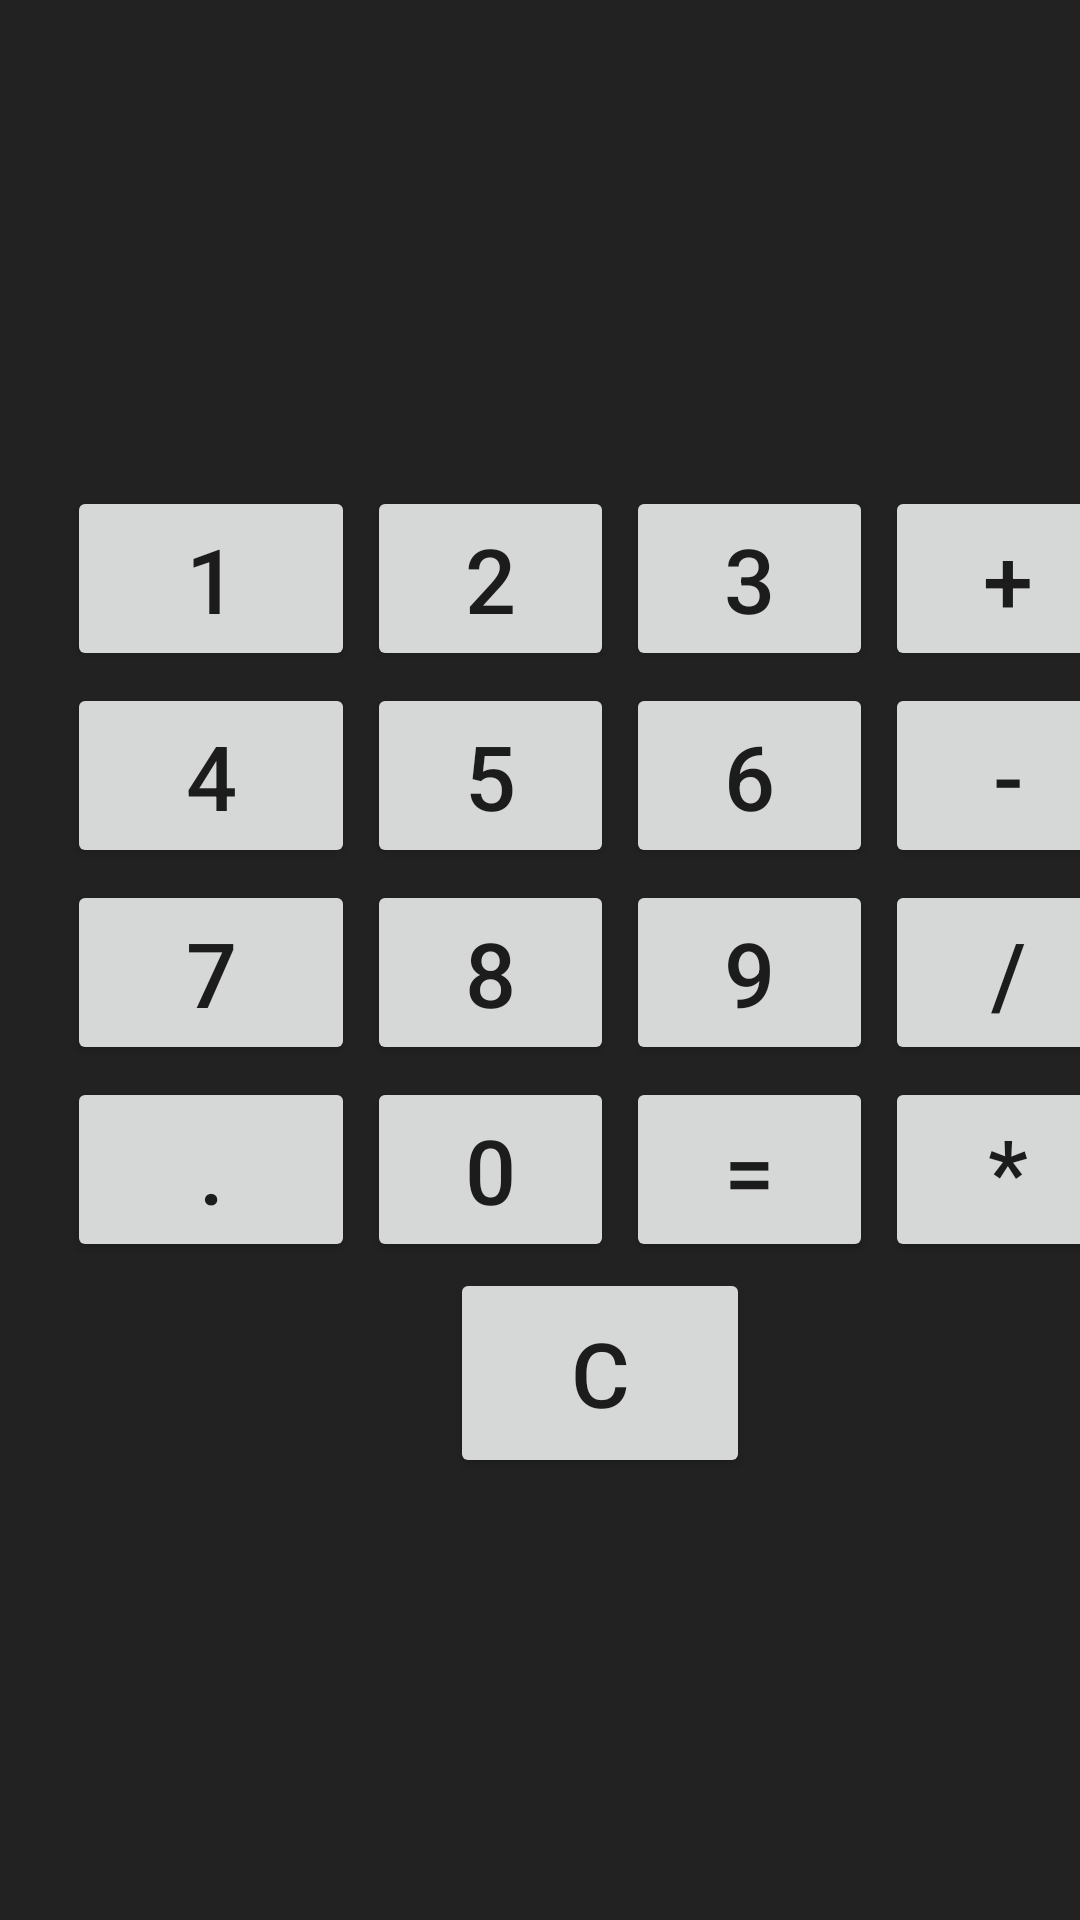

Here is an Android app screen rendered from its layout file. Give the layout XML and the strings, colors and styles it references.
<!-- AndroidManifest.xml: application theme Theme.SamsungTest -->
<!-- res/layout/activity_main.xml -->
<?xml version="1.0" encoding="utf-8"?>
<LinearLayout xmlns:android="http://schemas.android.com/apk/res/android"
    xmlns:app="http://schemas.android.com/apk/res-auto"
    xmlns:tools="http://schemas.android.com/tools"
    android:layout_width="match_parent"
    android:layout_height="match_parent"
    android:background="#232223"
    tools:context=".MainActivity"
    android:orientation="vertical"
    android:weightSum="7"
    tools:ignore="ExtraText">

    <TextView
        android:id="@+id/txt1"
        android:layout_width="397dp"
        android:layout_height="80dp"
        android:textColor="@color/white"
        android:textSize="70dp" />


    <TextView
        android:id="@+id/txt2"
        android:layout_width="397dp"
        android:layout_height="80dp"
        android:textColor="@color/white"
        android:textSize="70dp" />

    <TableLayout
        android:id="@+id/TableLayout01"
        android:layout_width="400dp"
        android:layout_height="wrap_content"
        android:gravity="center">

        <TableRow
            android:id="@+id/TableRow01"
            android:layout_width="fill_parent"
            android:layout_height="wrap_content"
            android:gravity="center">
            <Button
                android:layout_margin="2dp"
                android:id="@+id/Button01"
                android:layout_width="40pt"
                android:layout_height="30pt"
                android:text="@string/_1"
                android:textSize="30dp"/>

            <Button
                android:layout_margin="2dp"
                android:id="@+id/Button02"
                android:layout_width="40pt"
                android:layout_height="30pt"
                android:text="@string/_2"
                android:textSize="30dp"/>

            <Button
                android:layout_margin="2dp"
                android:id="@+id/Button03"
                android:layout_width="40pt"
                android:layout_height="30pt"
                android:text="@string/_3"
                android:textSize="30dp"/>

            <Button
                android:layout_margin="2dp"
                android:id="@+id/ButtonPlus"
                android:layout_width="40pt"
                android:layout_height="30pt"
                android:text="@string/plus"
                android:textSize="30dp"/>
        </TableRow>

        <TableRow
            android:id="@+id/TableRow02"
            android:layout_width="fill_parent"
            android:layout_height="wrap_content"
            android:gravity="center">

            <Button
                android:layout_margin="2dp"
                android:id="@+id/Button04"
                android:layout_width="40pt"
                android:layout_height="30pt"
                android:text="@string/_4"
                android:textSize="30dp"/>

            <Button
                android:layout_margin="2dp"
                android:id="@+id/Button05"
                android:layout_width="40pt"
                android:layout_height="30pt"
                android:text="@string/_5"
                android:textSize="30dp"/>

            <Button
                android:layout_margin="2dp"
                android:id="@+id/Button06"
                android:layout_width="40pt"
                android:layout_height="30pt"
                android:text="@string/_6"
                android:textSize="30dp"/>

            <Button
                android:layout_margin="2dp"
                android:id="@+id/ButtonMinus"
                android:layout_width="40pt"
                android:layout_height="30pt"
                android:text="@string/minus"
                android:textSize="30dp"/>
        </TableRow>

        <TableRow
            android:id="@+id/TableRow03"
            android:layout_width="match_parent"
            android:layout_height="match_parent"
            android:gravity="center">

            <Button
                android:layout_margin="2dp"
                android:id="@+id/Button07"
                android:layout_width="40pt"
                android:layout_height="30pt"
                android:text="@string/_7"
                android:textSize="30dp"/>

            <Button
                android:layout_margin="2dp"
                android:id="@+id/Button08"
                android:layout_width="40pt"
                android:layout_height="30pt"
                android:text="@string/_8"
                android:textSize="30dp"/>

            <Button
                android:layout_margin="2dp"
                android:id="@+id/Button09"
                android:layout_width="40pt"
                android:layout_height="30pt"
                android:text="@string/_9"
                android:textSize="30dp"/>

            <Button
                android:layout_margin="2dp"
                android:id="@+id/ButtonDivide"
                android:layout_width="40pt"
                android:layout_height="30pt"
                android:text="@string/Divide"
                android:textSize="30dp"/>
        </TableRow>

        <TableRow
            android:id="@+id/TableRow04"
            android:layout_width="fill_parent"
            android:layout_height="30pt"
            android:gravity="center">

            <Button
                android:layout_margin="2dp"
                android:id="@+id/Button10"
                android:layout_width="40pt"
                android:layout_height="30pt"
                android:text="@string/point"
                android:textSize="30dp"/>

            <Button
                android:layout_margin="2dp"
                android:id="@+id/Button11"
                android:layout_width="40pt"
                android:layout_height="30pt"
                android:text="@string/_0"
                android:textSize="30dp"/>

            <Button
                android:layout_margin="2dp"
                android:id="@+id/Button12"
                android:layout_width="40pt"
                android:layout_height="30pt"
                android:text="@string/Button12"
                android:textSize="30dp"/>

            <Button
                android:layout_margin="2dp"
                android:id="@+id/ButtonMul"
                android:layout_width="40pt"
                android:layout_height="30pt"
                android:text="@string/multi"
                android:textSize="30dp"/>

        </TableRow>
        <TableRow
            android:id="@+id/TableRow05"
            android:layout_width="fill_parent"
            android:layout_height="30pt"
            android:gravity="center">

            <Button
                android:id="@+id/ButtonC"
                android:layout_width="100dp"
                android:layout_height="70dp"
                android:text="@string/C"
                android:textSize="30dp" />


        </TableRow>
    </TableLayout>
</LinearLayout>
<!-- resources referenced by this layout -->
<resources>
  <color name="white">#FFFFFFFF</color>
  <string name="Button12">=</string>
  <string name="C">C</string>
  <string name="Divide">/</string>
  <string name="_0">0</string>
  <string name="_1">1</string>
  <string name="_2">2</string>
  <string name="_3">3</string>
  <string name="_4">4</string>
  <string name="_5">5</string>
  <string name="_6">6</string>
  <string name="_7">7</string>
  <string name="_8">8</string>
  <string name="_9">9</string>
  <string name="minus">-</string>
  <string name="multi">*</string>
  <string name="plus">+</string>
  <string name="point">.</string>
  <style name="Theme.SamsungTest" parent="Theme.MaterialComponents.DayNight.DarkActionBar">
          
          <item name="colorPrimary">@color/purple_500</item>
          <item name="colorPrimaryVariant">@color/purple_700</item>
          <item name="colorOnPrimary">@color/white</item>
          
          <item name="colorSecondary">@color/teal_200</item>
          <item name="colorSecondaryVariant">@color/teal_700</item>
          <item name="colorOnSecondary">@color/black</item>
          
          <item name="android:statusBarColor" tools:targetApi="l">?attr/colorPrimaryVariant</item>
          
      </style>
  <color name="purple_500">#FF6200EE</color>
  <color name="purple_700">#FF3700B3</color>
  <color name="teal_200">#FF03DAC5</color>
  <color name="teal_700">#FF018786</color>
  <color name="black">#FF000000</color>
</resources>
